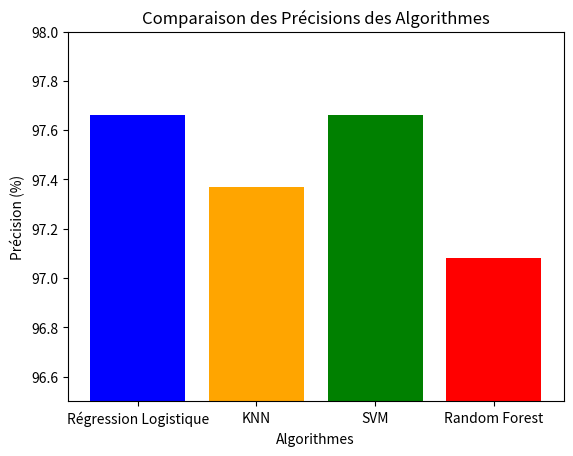

Write Python code to recreate this figure.
import matplotlib.pyplot as plt

# Données
algorithms = ['Régression Logistique', 'KNN', 'SVM', 'Random Forest']
accuracy = [97.66, 97.37, 97.66, 97.08]

# Création du graphique
plt.bar(algorithms, accuracy, color=['blue', 'orange', 'green', 'red'])
plt.xlabel('Algorithmes')
plt.ylabel('Précision (%)')
plt.title('Comparaison des Précisions des Algorithmes')
plt.ylim(96.5, 98)  # Ajuste les limites de l'axe Y pour une meilleure visualisation
plt.show()
